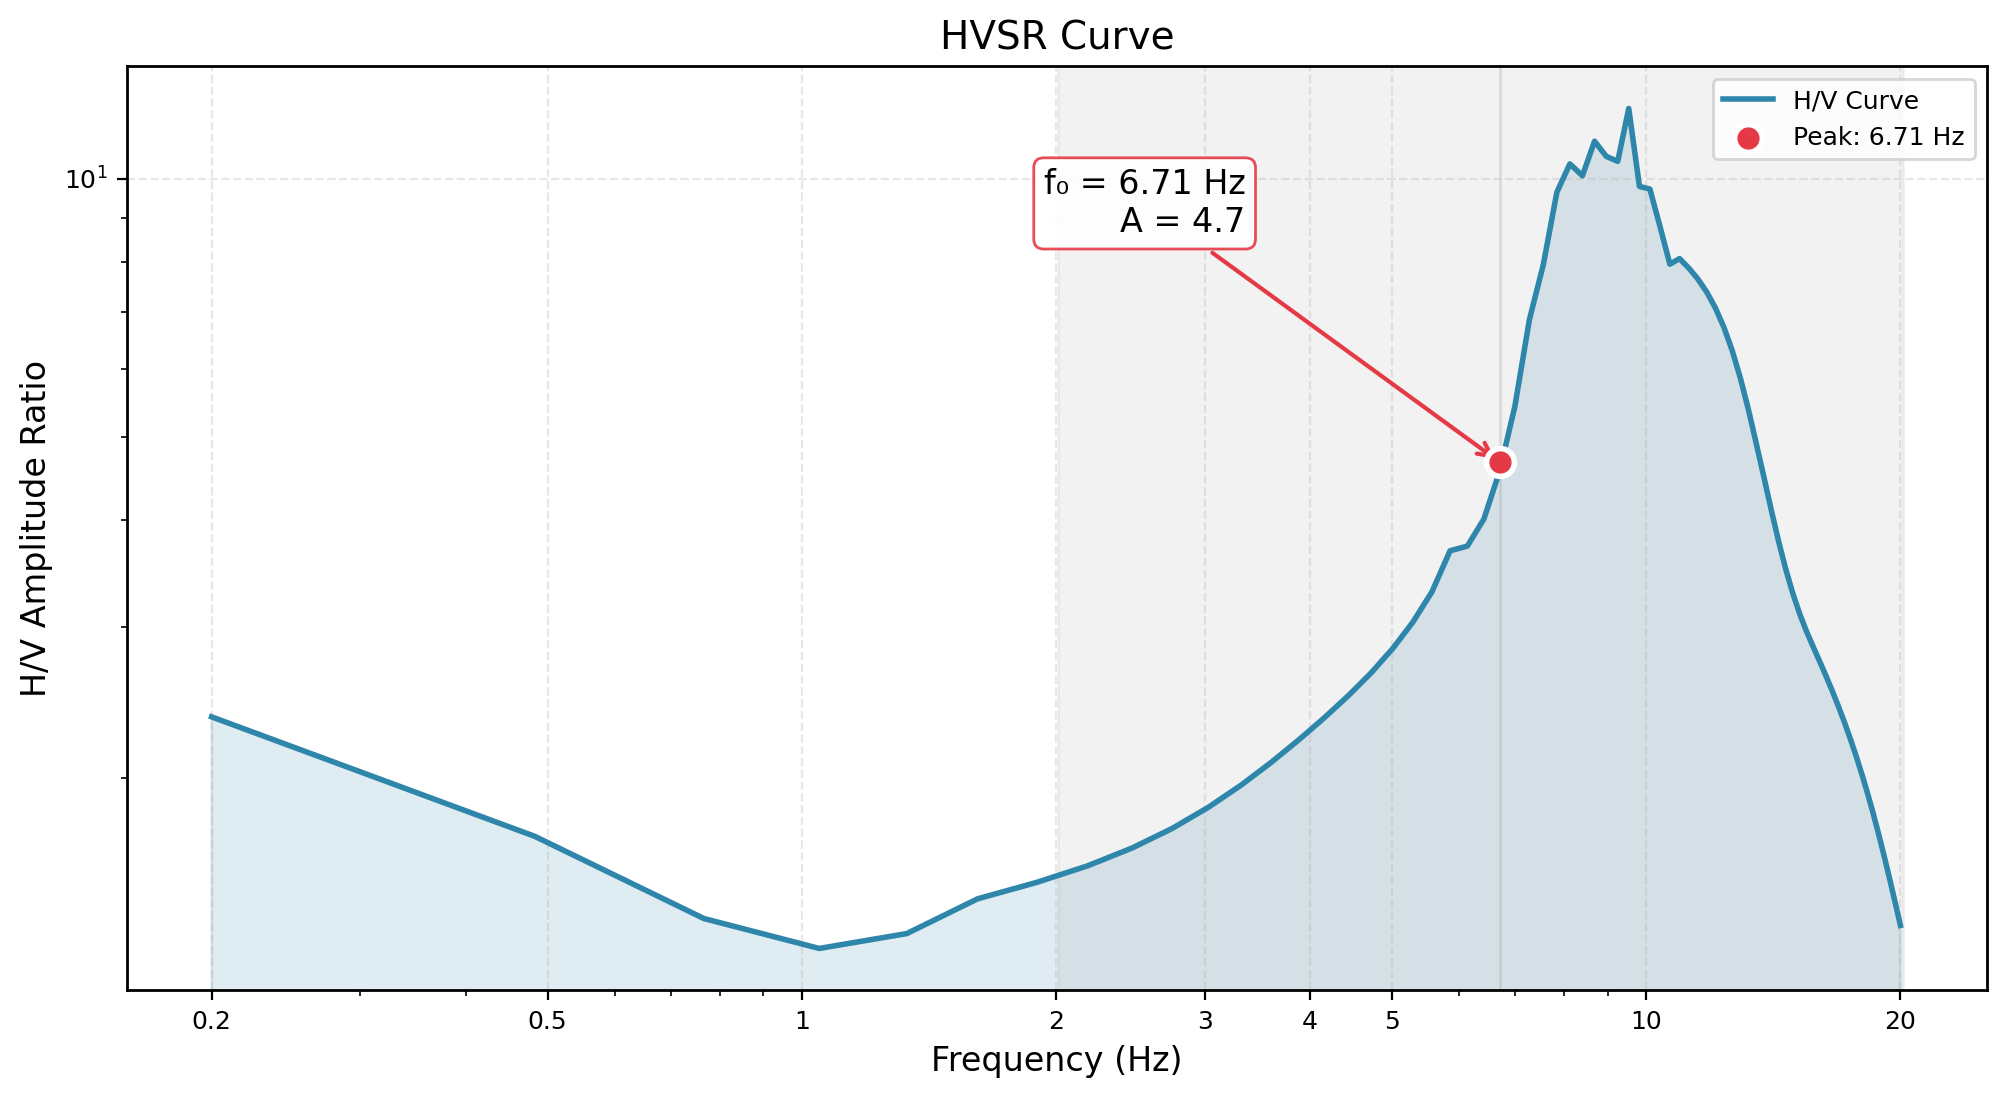

The table this chart was drawn from, first rows:
Frequency_Hz, HVSR_Amplitude
0.2, 2.485
0.4829, 1.469
0.7657, 1.372
1.049, 1.377
1.331, 1.411
1.614, 1.458
1.897, 1.516
2.18, 1.583
2.463, 1.66
2.746, 1.748
3.029, 1.849
3.311, 1.962
3.594, 2.088
3.877, 2.222
4.16, 2.36
4.443, 2.504
4.726, 2.658
5.009, 2.833
5.291, 3.039
5.574, 3.285
5.857, 3.581
6.14, 3.931
6.423, 4.327
6.706, 4.674
6.989, 4.12
7.271, 7.061
7.554, 8.309
7.837, 9.699
8.12, 11.04
8.403, 9.462
8.686, 12.29
8.969, 7.87
9.251, 9.912
9.534, 13.42
9.817, 9.291
10.1, 8.76
10.38, 8.514
10.67, 8.305
10.95, 8.099
11.23, 7.879
11.51, 7.637
11.8, 7.363
12.08, 7.051
12.36, 6.775
12.65, 6.297
12.93, 5.845
13.21, 5.38
13.49, 4.918
13.78, 4.485
14.06, 4.109
14.34, 3.783
14.63, 3.497
14.91, 3.281
15.19, 3.114
15.47, 2.976
15.76, 2.855
16.04, 2.743
16.32, 2.636
16.61, 2.531
16.89, 2.427
... 11 more rows
